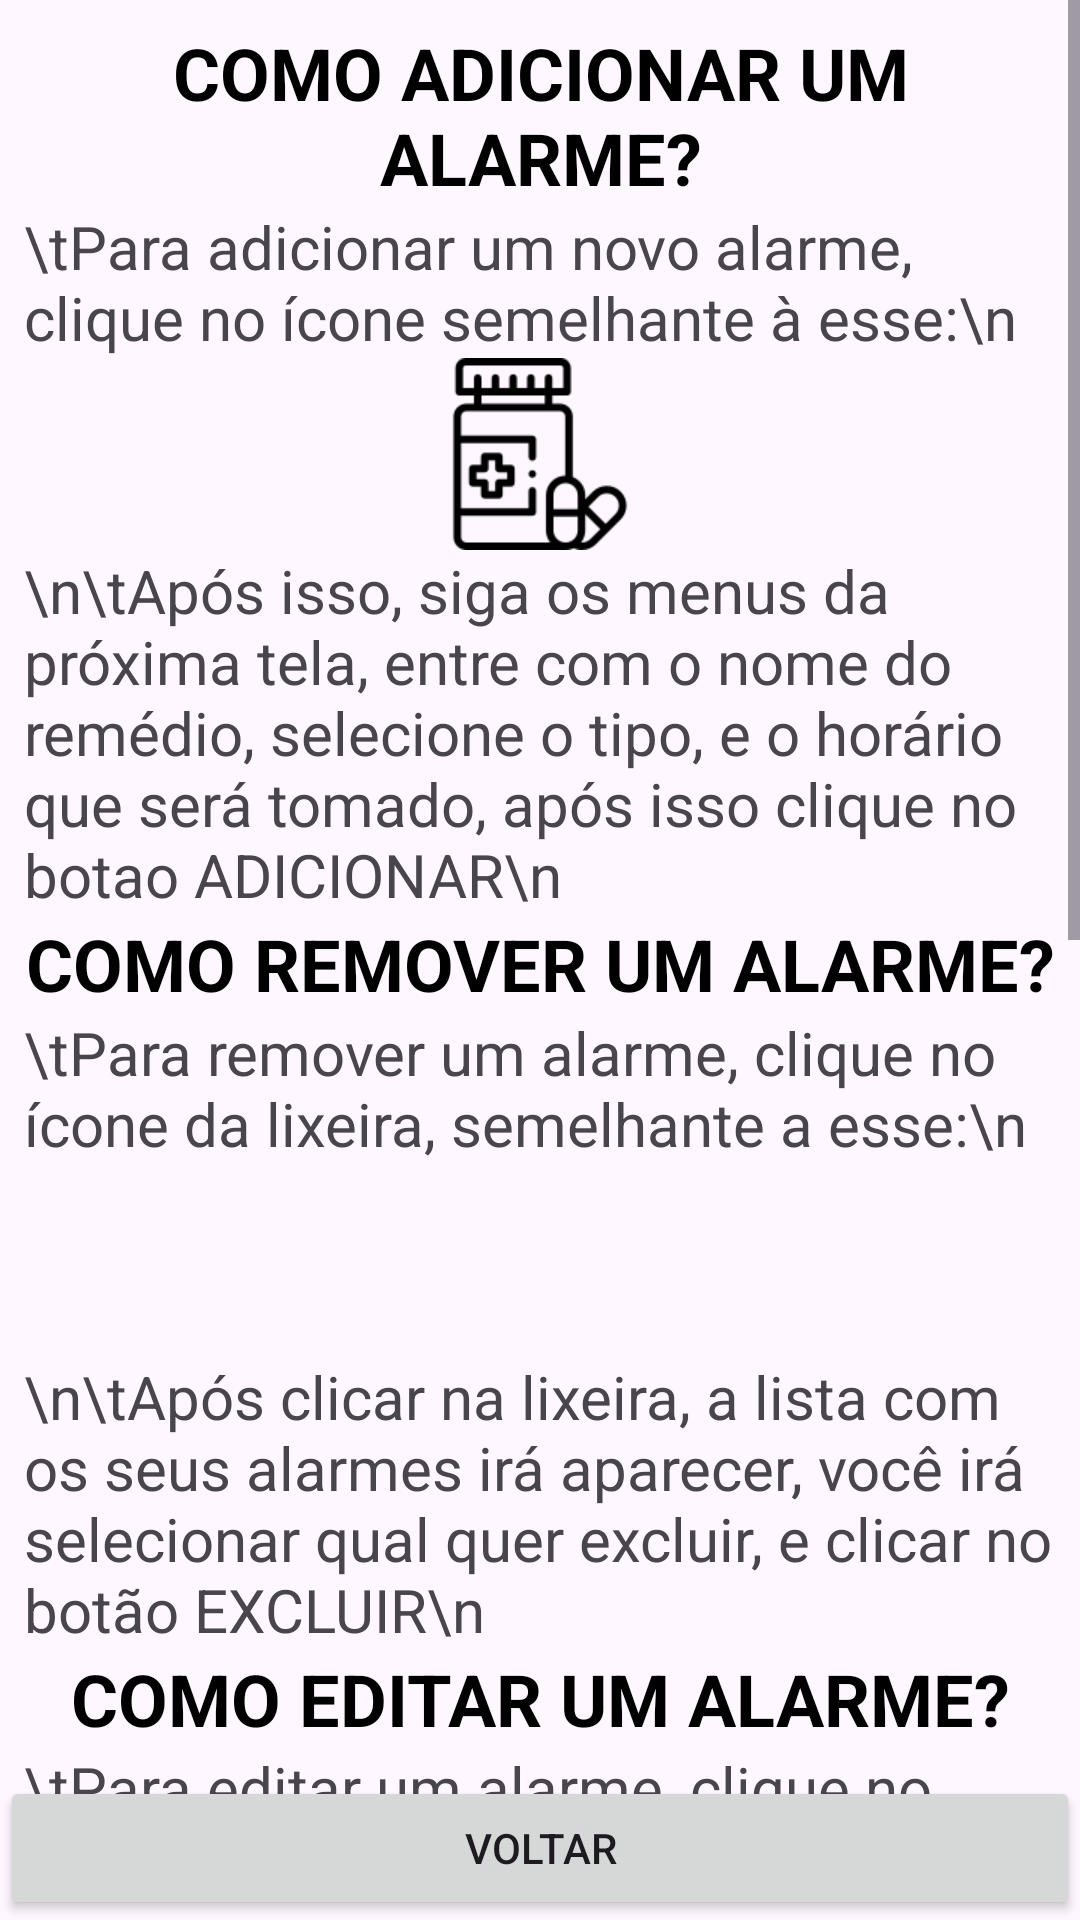

The Android layout XML behind this screen, and the referenced resources:
<!-- AndroidManifest.xml: application theme Theme.PrototipoIHC -->
<!-- res/layout/activity_ajuda.xml -->
<?xml version="1.0" encoding="utf-8"?>
<RelativeLayout xmlns:android="http://schemas.android.com/apk/res/android"
    xmlns:app="http://schemas.android.com/apk/res-auto"
    xmlns:tools="http://schemas.android.com/tools"
    android:layout_width="match_parent"
    android:layout_height="match_parent"
    android:orientation="vertical" >

    <ScrollView
        android:layout_width="match_parent"
        android:layout_height="match_parent">

        <LinearLayout
            android:layout_width="match_parent"
            android:layout_height="wrap_content"
            android:orientation="vertical"
            android:padding="8dp">

            <TextView
                android:id="@+id/textView1"
                android:layout_width="match_parent"
                android:layout_height="wrap_content"
                android:text="Como adicionar um alarme?"
                android:textAlignment="center"
                android:textAllCaps="true"
                android:textColor="@color/black"
                android:textSize="24sp"
                android:textStyle="bold" />

            <TextView
                android:id="@+id/textView2"
                android:layout_width="match_parent"
                android:layout_height="wrap_content"
                android:text="\tPara adicionar um novo alarme, clique no ícone semelhante à esse:\n"
                android:textSize="20sp" />

            <ImageView
                android:id="@+id/imageView3"
                android:layout_width="match_parent"
                android:layout_height="64dp"
                app:srcCompat="@drawable/antibiotic" />

            <TextView
                android:id="@+id/textView4"
                android:layout_width="match_parent"
                android:layout_height="wrap_content"
                android:text="\n\tApós isso, siga os menus da próxima tela, entre com o nome do remédio, selecione o tipo, e o horário que será tomado, após isso clique no botao ADICIONAR\n"
                android:textSize="20sp" />

            <TextView
                android:id="@+id/textView5"
                android:layout_width="match_parent"
                android:layout_height="wrap_content"
                android:text="Como remover um alarme?"
                android:textAlignment="center"
                android:textAllCaps="true"
                android:textColor="@color/black"
                android:textSize="24sp"
                android:textStyle="bold" />

            <TextView
                android:id="@+id/textView6"
                android:layout_width="match_parent"
                android:layout_height="wrap_content"
                android:text="\tPara remover um alarme, clique no ícone da lixeira, semelhante a esse:\n"
                android:textSize="20sp" />

            <ImageView
                android:id="@+id/imageView7"
                android:layout_width="match_parent"
                android:layout_height="64dp"
                app:srcCompat="@drawable/bin" />

            <TextView
                android:id="@+id/textView8"
                android:layout_width="match_parent"
                android:layout_height="wrap_content"
                android:text="\n\tApós clicar na lixeira, a lista com os seus alarmes irá aparecer, você irá selecionar qual quer excluir, e clicar no botão EXCLUIR\n"
                android:textSize="20sp" />

            <TextView
                android:id="@+id/textView33"
                android:layout_width="match_parent"
                android:layout_height="wrap_content"
                android:text="Como editar um alarme?"
                android:textAlignment="center"
                android:textAllCaps="true"
                android:textColor="@color/black"
                android:textSize="24sp"
                android:textStyle="bold" />

            <TextView
                android:id="@+id/textView34"
                android:layout_width="match_parent"
                android:layout_height="wrap_content"
                android:text="\tPara editar um alarme, clique no ícone da caneta, semelhante a esse:\n"
                android:textSize="20sp" />

            <ImageView
                android:id="@+id/imageView4"
                android:layout_width="match_parent"
                android:layout_height="64dp"
                app:srcCompat="@drawable/edit" />

            <TextView
                android:id="@+id/textView35"
                android:layout_width="match_parent"
                android:layout_height="wrap_content"
                android:text="\n\tApós clicar no icone, a lista com os seus alarmes irá aparecer, você irá selecionar qual quer editar, faça as mudanças desejadas, e clique no botão EDITAR\n"
                android:textSize="20sp" />

            <TextView
                android:id="@+id/textView9"
                android:layout_width="match_parent"
                android:layout_height="wrap_content"
                android:text="Onde eu vejo meus alarmes?"
                android:textAlignment="center"
                android:textAllCaps="true"
                android:textColor="@color/black"
                android:textSize="24sp"
                android:textStyle="bold" />

            <TextView
                android:id="@+id/textView10"
                android:layout_width="match_parent"
                android:layout_height="wrap_content"
                android:text="\tSeus alarmes podem ser vistos na tela principal do aplicativo, abaixo do texto escrito SEUS ALARMES.\n"
                android:textSize="20sp" />

            <TextView
                android:id="@+id/textView11"
                android:layout_width="match_parent"
                android:layout_height="wrap_content"
                android:text="EMERGÊNCIA?"
                android:textAlignment="center"
                android:textColor="@color/design_default_color_error"
                android:textSize="30sp"
                android:textStyle="bold|italic" />

            <TextView
                android:id="@+id/textView12"
                android:layout_width="match_parent"
                android:layout_height="wrap_content"
                android:text="\t CASO VOCÊ TENHA ALGUMA EMERGÊNCIA, CLIQUE NO BOTÃO EMERGENCIA NA PARTE DE BAIXO DA TELA PRINCIPAL\n\n\tLÁ VOCÊ ENCONTRARÁ VÁRIOS NÚMEROS DE DISCAGEM RAPÍDA COMO AMBULÂNCIA E POLICIA CASO PRECISE\n\nBASTA CLICAR NA IMAGEM DO TELEFONE E A CHAMADA IRÁ INICIAR"
                android:textAlignment="viewStart"
                android:textAllCaps="true"
                android:textSize="22sp"
                android:textStyle="bold" />

            <TextView
                android:id="@+id/textView19"
                android:layout_width="match_parent"
                android:layout_height="wrap_content"
                android:text="\n\n\n" />
        </LinearLayout>

    </ScrollView>

    <Button
        android:id="@+id/buttonVoltar"
        android:layout_width="match_parent"
        android:layout_height="wrap_content"
        android:layout_gravity="bottom"
        android:layout_alignParentBottom="true"
        android:layout_centerHorizontal="true"
        android:text="VOLTAR" />

</RelativeLayout>
<!-- resources referenced by this layout -->
<resources>
  <!-- drawable antibiotic: png bitmap (drawable, 2997 bytes) -->
  <style name="Theme.PrototipoIHC" parent="Base.Theme.PrototipoIHC" />
  <style name="Base.Theme.PrototipoIHC" parent="Theme.Material3.DayNight.NoActionBar">
          
          
      </style>
  <!-- not gathered from this repository: default colours our renderer supplied (Android Studio template values) -->
  <color name="black">#FF000000</color>
</resources>
